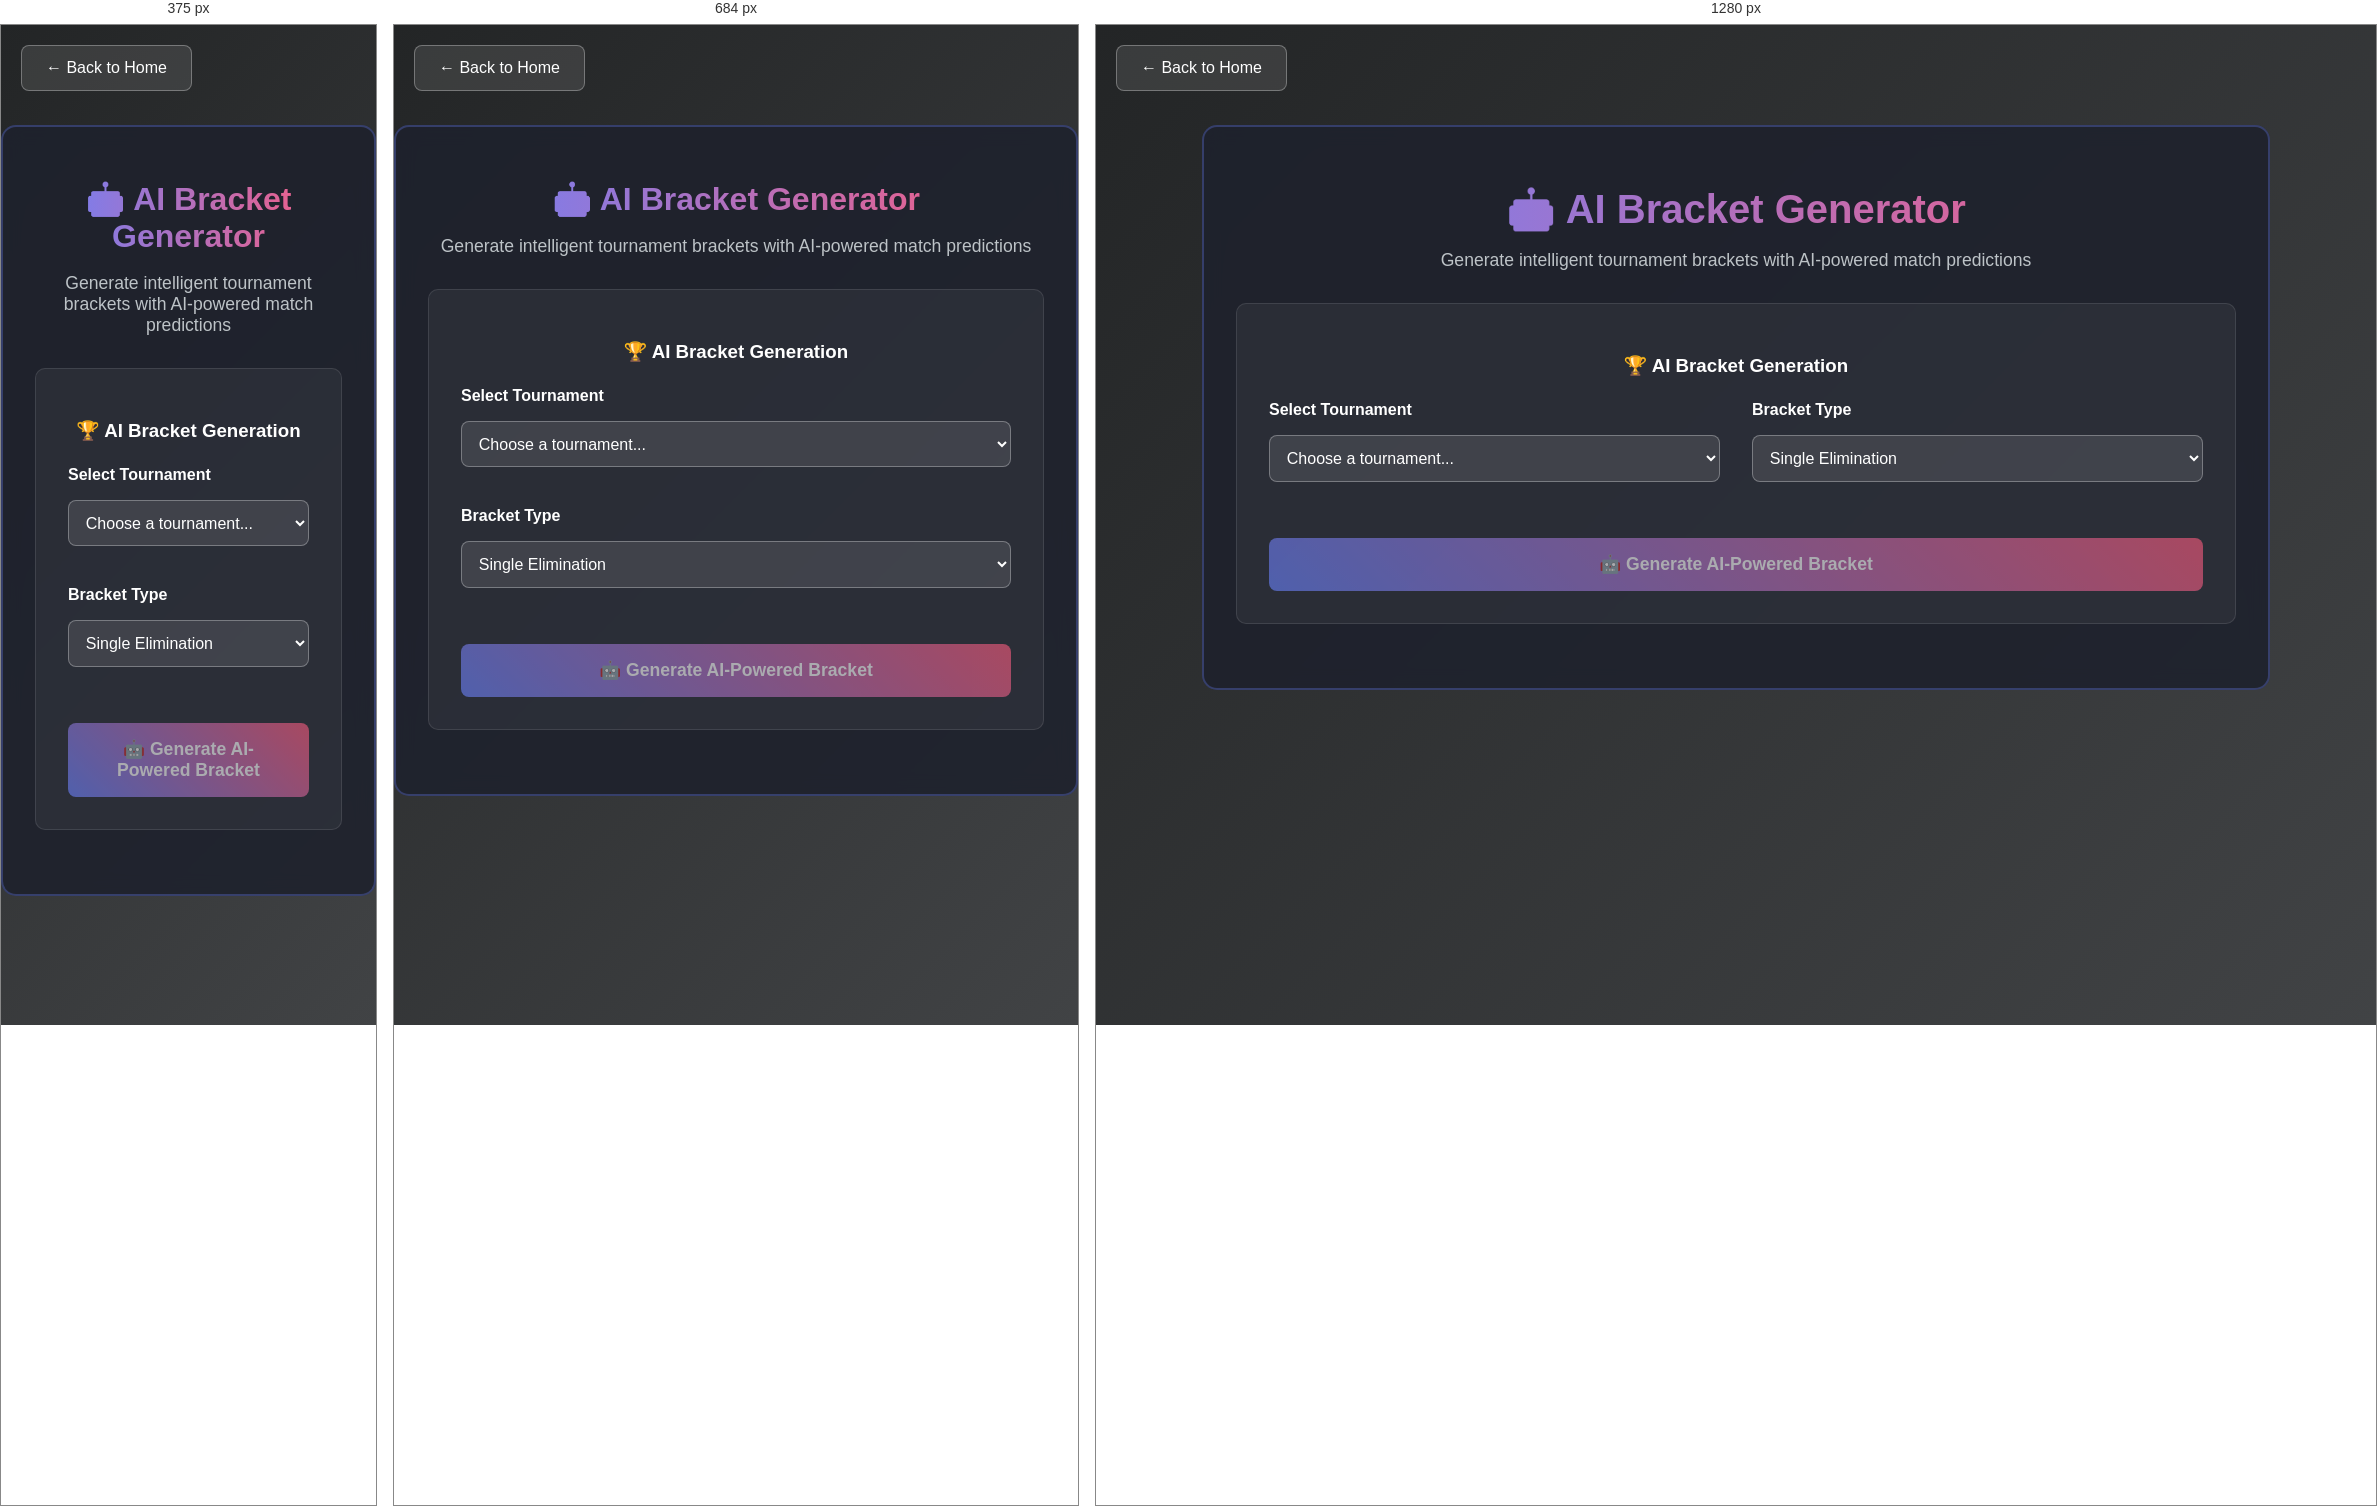
Rendered at 375 px, 684 px and 1280 px, left to right.

<!-- file: ai-bracket-generator.html -->
<!DOCTYPE html>
<html lang="en">
<head>
    <meta charset="UTF-8">
    <meta name="viewport" content="width=device-width, initial-scale=1.0">
    <title>AI Bracket Generator | GameVibe Arena</title>
    <link rel="stylesheet" href="styles/main.css">
    <style>
        .ai-container {
            max-width: 1000px;
            margin: 100px auto 2rem;
            padding: 2rem;
            background: rgba(30, 34, 45, 0.9);
            border-radius: 15px;
            border: 2px solid rgba(106, 130, 251, 0.3);
            backdrop-filter: blur(10px);
        }
        
        .ai-header {
            text-align: center;
            margin-bottom: 2rem;
        }
        
        .ai-header h1 {
            background: linear-gradient(90deg, #6a82fb 0%, #fc5c7d 100%);
            background-clip: text;
            -webkit-background-clip: text;
            color: transparent;
            -webkit-text-fill-color: transparent;
            margin-bottom: 0.5rem;
            font-size: 2.5rem;
        }
        
        .ai-header p {
            color: #bdc3c7;
            font-size: 1.1rem;
        }
        
        .setup-section {
            background: rgba(255, 255, 255, 0.05);
            padding: 2rem;
            border-radius: 10px;
            margin-bottom: 2rem;
            border: 1px solid rgba(255, 255, 255, 0.1);
        }
        
        .setup-grid {
            display: grid;
            grid-template-columns: 1fr 1fr;
            gap: 2rem;
            margin-bottom: 2rem;
        }
        
        .form-group {
            display: flex;
            flex-direction: column;
            gap: 0.5rem;
        }
        
        .form-group label {
            color: #fff;
            font-weight: 600;
        }
        
        .form-group input, .form-group select, .form-group textarea {
            padding: 0.8rem;
            border: 1px solid rgba(255, 255, 255, 0.3);
            border-radius: 8px;
            background: rgba(255, 255, 255, 0.1);
            color: #fff;
            font-size: 1rem;
        }
        
        .form-group input:focus, .form-group select:focus, .form-group textarea:focus {
            outline: none;
            border-color: #6a82fb;
            background: rgba(255, 255, 255, 0.15);
        }
        
        .players-input {
            grid-column: 1/-1;
        }
        
        .players-list {
            display: grid;
            grid-template-columns: repeat(auto-fit, minmax(280px, 1fr));
            gap: 1rem;
            margin-top: 1rem;
        }
        
        .participant-card {
            background: linear-gradient(45deg, rgba(106, 130, 251, 0.1), rgba(252, 92, 125, 0.1));
            border: 1px solid rgba(106, 130, 251, 0.3);
            border-radius: 10px;
            padding: 1rem;
            transition: all 0.3s ease;
        }
        
        .participant-card:hover {
            transform: translateY(-2px);
            border-color: #6a82fb;
            box-shadow: 0 5px 15px rgba(106, 130, 251, 0.2);
        }
        
        .participant-name {
            color: #fff;
            font-weight: 600;
            font-size: 1.1rem;
            margin-bottom: 0.5rem;
        }
        
        .participant-stats {
            display: grid;
            grid-template-columns: 1fr 1fr;
            gap: 0.5rem;
            font-size: 0.9rem;
        }
        
        .stat-item {
            display: flex;
            justify-content: space-between;
            color: #bdc3c7;
        }
        
        .stat-value {
            color: #6a82fb;
            font-weight: 600;
        }
        
        .skill-rating {
            margin-top: 0.5rem;
            text-align: center;
        }
        
        .skill-bar {
            background: rgba(255, 255, 255, 0.1);
            border-radius: 10px;
            height: 8px;
            overflow: hidden;
            margin-top: 0.3rem;
        }
        
        .skill-fill {
            height: 100%;
            background: linear-gradient(45deg, #6a82fb, #fc5c7d);
            border-radius: 10px;
            transition: width 0.3s ease;
        }
        
        .generate-btn {
            width: 100%;
            padding: 1rem 2rem;
            background: linear-gradient(45deg, #6a82fb, #fc5c7d);
            color: white;
            border: none;
            border-radius: 8px;
            cursor: pointer;
            font-weight: 600;
            font-size: 1.1rem;
            transition: all 0.3s ease;
        }
        
        .generate-btn:hover {
            transform: translateY(-2px);
            box-shadow: 0 5px 15px rgba(106, 130, 251, 0.4);
        }
        
        .generate-btn:disabled {
            opacity: 0.6;
            cursor: not-allowed;
            transform: none;
        }
        
        .bracket-container {
            background: rgba(255, 255, 255, 0.05);
            border-radius: 10px;
            padding: 2rem;
            margin-top: 2rem;
            border: 1px solid rgba(255, 255, 255, 0.1);
        }
        
        .bracket-round {
            margin-bottom: 2rem;
        }
        
        .round-title {
            text-align: center;
            color: #6a82fb;
            font-size: 1.3rem;
            font-weight: 600;
            margin-bottom: 1rem;
        }
        
        .matches-grid {
            display: grid;
            gap: 1rem;
            justify-items: center;
        }
        
        .match-card {
            background: rgba(255, 255, 255, 0.1);
            border-radius: 10px;
            padding: 1rem;
            border: 1px solid rgba(255, 255, 255, 0.2);
            width: 100%;
            max-width: 300px;
        }
        
        .match-players {
            display: flex;
            flex-direction: column;
            gap: 0.5rem;
        }
        
        .player {
            display: flex;
            justify-content: space-between;
            align-items: center;
            padding: 0.5rem;
            background: rgba(255, 255, 255, 0.05);
            border-radius: 5px;
        }
        
        .player-name {
            color: #fff;
            font-weight: 500;
        }
        
        .win-probability {
            background: linear-gradient(45deg, #6a82fb, #fc5c7d);
            color: white;
            padding: 0.2rem 0.5rem;
            border-radius: 10px;
            font-size: 0.8rem;
            font-weight: 600;
        }
        
        .ai-prediction {
            margin-top: 0.5rem;
            padding: 0.5rem;
            background: rgba(252, 92, 125, 0.1);
            border-left: 3px solid #fc5c7d;
            border-radius: 5px;
            font-size: 0.9rem;
            color: #fc5c7d;
        }
        
        .loading {
            text-align: center;
            color: #6a82fb;
            font-size: 1.1rem;
            padding: 2rem;
        }
        
        .spinner {
            display: inline-block;
            width: 30px;
            height: 30px;
            border: 3px solid rgba(106, 130, 251, 0.3);
            border-radius: 50%;
            border-top-color: #6a82fb;
            animation: spin 1s ease-in-out infinite;
            margin-right: 1rem;
        }
        
        @keyframes spin {
            to { transform: rotate(360deg); }
        }
        
        .back-btn {
            position: fixed;
            top: 20px;
            left: 20px;
            z-index: 1000;
            padding: 0.8rem 1.5rem;
            background: rgba(255, 255, 255, 0.1);
            color: #fff;
            border: 1px solid rgba(255, 255, 255, 0.3);
            border-radius: 8px;
            text-decoration: none;
            transition: all 0.3s ease;
        }
        
        .back-btn:hover {
            background: rgba(255, 255, 255, 0.2);
            transform: translateX(-2px);
        }
        
        @media (max-width: 768px) {
            .setup-grid {
                grid-template-columns: 1fr;
                gap: 1rem;
            }
            
            .ai-header h1 {
                font-size: 2rem;
            }
        }
    </style>
</head>
<body>
    <a href="index.html" class="back-btn">← Back to Home</a>
    
    <div class="ai-container">
        <div class="ai-header">
            <h1>🤖 AI Bracket Generator</h1>
            <p>Generate intelligent tournament brackets with AI-powered match predictions</p>
        </div>
        
        <!-- Tournament Setup -->
        <div class="setup-section">
            <h3 style="color: #fff; margin-bottom: 1.5rem; text-align: center;">🏆 AI Bracket Generation</h3>
            
            <div class="setup-grid">
                <div class="form-group">
                    <label for="tournamentSelect">Select Tournament</label>
                    <select id="tournamentSelect" onchange="loadTournamentParticipants()">
                        <option value="">Choose a tournament...</option>
                    </select>
                </div>
                
                <div class="form-group">
                    <label for="bracketType">Bracket Type</label>
                    <select id="bracketType">
                        <option value="single_elimination">Single Elimination</option>
                        <option value="double_elimination">Double Elimination</option>
                    </select>
                </div>
            </div>
            
            <!-- Tournament Info Display -->
            <div id="tournamentInfo" style="display: none; margin: 1.5rem 0; padding: 1rem; background: rgba(106, 130, 251, 0.1); border-radius: 8px; border: 1px solid rgba(106, 130, 251, 0.3);">
                <h4 style="color: #6a82fb; margin-bottom: 0.5rem;">Tournament Details</h4>
                <div id="tournamentDetails"></div>
            </div>
            
            <!-- Participants Display -->
            <div id="participantsSection" style="display: none; margin: 1.5rem 0;">
                <h4 style="color: #fff; margin-bottom: 1rem;">📊 Participants & AI Analysis</h4>
                <div id="participantsList" class="players-list"></div>
            </div>
            
            <button onclick="generateAIBracket()" id="generateBtn" class="generate-btn" disabled>
                🤖 Generate AI-Powered Bracket
            </button>
        </div>
        
        <!-- Bracket Display -->
        <div id="bracketContainer" style="display: none;">
            <!-- Bracket will be generated here -->
        </div>
    </div>

    <script>
        let tournaments = [];
        let selectedTournament = null;
        let participants = [];

        // Initialize on page load
        document.addEventListener('DOMContentLoaded', function() {
            loadTournaments();
        });

        async function loadTournaments() {
            try {
                const response = await fetch('/api/ai/tournaments');
                const data = await response.json();
                
                if (data.success) {
                    tournaments = data.tournaments;
                    populateTournamentSelect();
                } else {
                    showError('Failed to load tournaments: ' + data.error);
                }
            } catch (error) {
                showError('Error loading tournaments: ' + error.message);
            }
        }

        function populateTournamentSelect() {
            const select = document.getElementById('tournamentSelect');
            select.innerHTML = '<option value="">Choose a tournament...</option>';
            
            tournaments.forEach(tournament => {
                const option = document.createElement('option');
                option.value = tournament.id;
                option.textContent = `${tournament.title} (${tournament.game_type}) - ${tournament.participant_count} players`;
                select.appendChild(option);
            });
        }

        async function loadTournamentParticipants() {
            const tournamentId = document.getElementById('tournamentSelect').value;
            
            if (!tournamentId) {
                document.getElementById('tournamentInfo').style.display = 'none';
                document.getElementById('participantsSection').style.display = 'none';
                document.getElementById('generateBtn').disabled = true;
                return;
            }

            selectedTournament = tournaments.find(t => t.id == tournamentId);
            
            // Show tournament info
            document.getElementById('tournamentInfo').style.display = 'block';
            document.getElementById('tournamentDetails').innerHTML = `
                <div style="display: grid; grid-template-columns: repeat(auto-fit, minmax(200px, 1fr)); gap: 1rem;">
                    <div><strong>Game:</strong> ${selectedTournament.game_type}</div>
                    <div><strong>Players:</strong> ${selectedTournament.participant_count}/${selectedTournament.max_participants}</div>
                    <div><strong>Status:</strong> ${selectedTournament.status}</div>
                    <div><strong>Organizer:</strong> ${selectedTournament.organizer_name}</div>
                </div>
            `;

            // Load participants
            try {
                const response = await fetch(`/api/ai/tournament/${tournamentId}/participants`);
                const data = await response.json();
                
                if (data.success) {
                    participants = data.participants;
                    displayParticipants();
                    document.getElementById('generateBtn').disabled = participants.length < 4;
                } else {
                    showError('Failed to load participants: ' + data.error);
                }
            } catch (error) {
                showError('Error loading participants: ' + error.message);
            }
        }

        function displayParticipants() {
            const container = document.getElementById('participantsList');
            container.innerHTML = '';
            
            participants.forEach(participant => {
                const card = document.createElement('div');
                card.className = 'participant-card';
                
                const skillPercentage = Math.min(100, participant.skill_rating);
                
                card.innerHTML = `
                    <div class="participant-name">${participant.username}</div>
                    ${participant.team_name ? `<div style="color: #fc5c7d; font-size: 0.9rem; margin-bottom: 0.5rem;">Team: ${participant.team_name}</div>` : ''}
                    <div class="participant-stats">
                        <div class="stat-item">
                            <span>Wins:</span>
                            <span class="stat-value">${participant.wins}</span>
                        </div>
                        <div class="stat-item">
                            <span>Matches:</span>
                            <span class="stat-value">${participant.total_matches}</span>
                        </div>
                        <div class="stat-item">
                            <span>Win Rate:</span>
                            <span class="stat-value">${participant.win_rate}%</span>
                        </div>
                        <div class="stat-item">
                            <span>Avg Score:</span>
                            <span class="stat-value">${participant.avg_score}</span>
                        </div>
                    </div>
                    <div class="skill-rating">
                        <div style="color: #6a82fb; font-size: 0.9rem; margin-bottom: 0.2rem;">
                            AI Skill Rating: ${participant.skill_rating}/100
                        </div>
                        <div class="skill-bar">
                            <div class="skill-fill" style="width: ${skillPercentage}%"></div>
                        </div>
                    </div>
                `;
                
                container.appendChild(card);
            });
            
            document.getElementById('participantsSection').style.display = 'block';
        }

        async function generateAIBracket() {
            if (!selectedTournament || participants.length < 4) {
                showError('Please select a tournament with at least 4 participants');
                return;
            }
            
            const btn = document.getElementById('generateBtn');
            btn.disabled = true;
            btn.innerHTML = '<span class="spinner"></span>AI is analyzing players and generating optimal bracket...';
            
            // Show loading
            const container = document.getElementById('bracketContainer');
            container.style.display = 'block';
            container.innerHTML = `
                <div class="loading">
                    <div class="spinner"></div>
                    AI is processing player statistics and generating intelligent bracket...
                    <div style="margin-top: 1rem; color: #fc5c7d; font-size: 0.9rem;">
                        Analyzing ${participants.length} players • Calculating win probabilities • Optimizing matchups
                    </div>
                </div>
            `;
            
            try {
                const response = await fetch('/api/ai/generate-bracket', {
                    method: 'POST',
                    headers: {
                        'Content-Type': 'application/json'
                    },
                    body: JSON.stringify({
                        tournament_id: selectedTournament.id,
                        bracket_type: document.getElementById('bracketType').value
                    })
                });
                
                const data = await response.json();
                
                if (data.success) {
                    displayAIBracket(data);
                    btn.innerHTML = '🤖 Generate New AI Bracket';
                } else {
                    showError('Failed to generate bracket: ' + data.error);
                    btn.innerHTML = '🤖 Generate AI-Powered Bracket';
                }
                
            } catch (error) {
                showError('Error generating bracket: ' + error.message);
                btn.innerHTML = '🤖 Generate AI-Powered Bracket';
            }
            
            btn.disabled = false;
        }

        function displayAIBracket(data) {
            const { tournament, bracket } = data;
            const { rounds, predicted_champion } = bracket;
            
            let bracketHTML = `
                <div style="text-align: center; margin-bottom: 2rem; padding: 1.5rem; background: linear-gradient(45deg, rgba(106, 130, 251, 0.1), rgba(252, 92, 125, 0.1)); border-radius: 10px;">
                    <h2 style="color: #fff; margin: 0 0 0.5rem 0;">${tournament.title}</h2>
                    <p style="color: #6a82fb; margin: 0;">AI-Generated ${tournament.game_type} Tournament Bracket</p>
                </div>
            `;
            
            // Display rounds
            rounds.forEach((round, index) => {
                bracketHTML += `
                    <div class="bracket-round">
                        <div class="round-title">${round.round_name}</div>
                        <div class="matches-grid">
                `;
                
                round.matches.forEach(match => {
                    if (match.bye_round) {
                        bracketHTML += `
                            <div class="match-card">
                                <div class="match-players">
                                    <div class="player">
                                        <span class="player-name">${match.player1.username}</span>
                                        <span class="win-probability">BYE</span>
                                    </div>
                                </div>
                                <div class="ai-prediction">
                                    <strong>AI Analysis:</strong> ${match.ai_analysis}
                                </div>
                            </div>
                        `;
                    } else {
                        bracketHTML += `
                            <div class="match-card">
                                <div class="match-players">
                                    <div class="player">
                                        <span class="player-name">${match.player1.username}</span>
                                        <span class="win-probability">${match.player1_win_prob}%</span>
                                    </div>
                                    <div class="player">
                                        <span class="player-name">${match.player2.username}</span>
                                        <span class="win-probability">${match.player2_win_prob}%</span>
                                    </div>
                                </div>
                                <div class="ai-prediction">
                                    <strong>AI Analysis:</strong> ${match.ai_analysis}
                                </div>
                                <div style="margin-top: 0.5rem; text-align: center; padding: 0.3rem; background: rgba(106, 130, 251, 0.1); border-radius: 5px; font-size: 0.9rem; color: #6a82fb;">
                                    <strong>Predicted Winner:</strong> ${match.predicted_winner.username}
                                </div>
                            </div>
                        `;
                    }
                });
                
                bracketHTML += `</div></div>`;
            });
            
            // Display predicted champion
            if (predicted_champion) {
                bracketHTML += `
                    <div style="text-align: center; margin-top: 2rem; padding: 2rem; background: linear-gradient(45deg, #6a82fb, #fc5c7d); border-radius: 15px;">
                        <h2 style="color: white; margin: 0;">🏆 AI Predicted Champion</h2>
                        <h3 style="color: white; margin: 0.5rem 0;">${predicted_champion.username}</h3>
                        <div style="color: white; margin: 0.5rem 0;">
                            <div>Skill Rating: ${predicted_champion.skill_rating}/100</div>
                            <div>Win Rate: ${predicted_champion.win_rate}%</div>
                        </div>
                        <p style="color: white; margin: 0.5rem 0 0 0; font-size: 0.9rem;">
                            Based on historical performance and AI analysis
                        </p>
                    </div>
                `;
            }
            
            document.getElementById('bracketContainer').innerHTML = bracketHTML;
        }

        function showError(message) {
            // Create error display with helpful instructions
            const errorDiv = document.createElement('div');
            errorDiv.style.cssText = `
                position: fixed; top: 20px; right: 20px; z-index: 9999;
                background: linear-gradient(45deg, #e74c3c, #c0392b);
                color: white; padding: 1rem 1.5rem; border-radius: 8px;
                box-shadow: 0 5px 15px rgba(0,0,0,0.3); max-width: 350px;
            `;
            
            if (message.includes('Cannot connect to server') || message.includes('Failed to fetch')) {
                errorDiv.innerHTML = `
                    <div><strong>🚨 Server Not Running</strong></div>
                    <div style="margin-top: 0.5rem; font-size: 0.9rem;">
                        Please start the Flask server:
                    </div>
                    <div style="margin-top: 0.3rem; font-size: 0.8rem; background: rgba(0,0,0,0.2); padding: 0.3rem; border-radius: 3px;">
                        Double-click start_server.bat<br>
                        or run: python app.py
                    </div>
                `;
            } else {
                errorDiv.textContent = message;
            }
            
            document.body.appendChild(errorDiv);
            
            // Remove after 8 seconds (longer for server instructions)
            setTimeout(() => {
                if (errorDiv.parentNode) {
                    errorDiv.parentNode.removeChild(errorDiv);
                }
            }, 8000);
        }
    </script>
</body>
</html>


/* @media block from styles/main.css */
@media (max-width: 768px) {
    .modal-content {
        width: 95%;
        margin: 1rem;
        padding: 1.5rem;
    }
    
    .participant-item {
        flex-direction: column;
        align-items: flex-start;
        gap: 1rem;
    }
    
    .participant-actions {
        width: 100%;
        justify-content: flex-end;
    }
    
    .form-actions {
        flex-direction: column;
        gap: 0.5rem;
    }
    
    .btn-primary, .btn-secondary {
        width: 100%;
    }
}

/* @media block from styles/main.css */
@media (max-width: 600px) {
    .discussion-meta {
        flex-direction: column;
        gap: 0.5rem;
    }
    
    .discussion-actions {
        flex-direction: column;
    }
    
    .discussion-meta-full {
        flex-direction: column;
        gap: 0.5rem;
    }
}